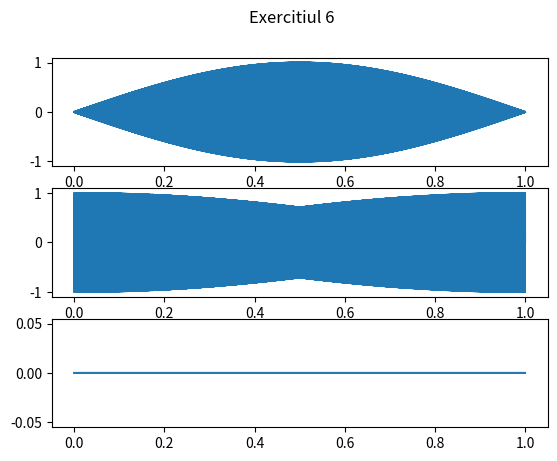

Recreate this plot in Python.
# ex6
import numpy as np
import matplotlib.pyplot as plt

freq = 18000 # alegem si noi o frecventa pe care sa nu o auda doar tantarii

def x(t):
    return np.sin(2 * np.pi * (freq/2) * t + 0)
def y(t):
    return np.sin(2 * np.pi * (freq/4) * t + 0)
def z(t):
    return np.sin(0 * np.pi * t + 0)

timp = np.linspace(0, 1, freq)
n = 3

fig, axs = plt.subplots(n)
fig.suptitle('Exercitiul 6')
axs[0].plot(timp,x(timp))
axs[1].plot(timp,y(timp))
axs[2].plot(timp,z(timp))
# nu cred ca am facut bine, ar fi trebuit sa am pe prima functie numai 0, si pe a doua numai 1 si -1???????
plt.show()
